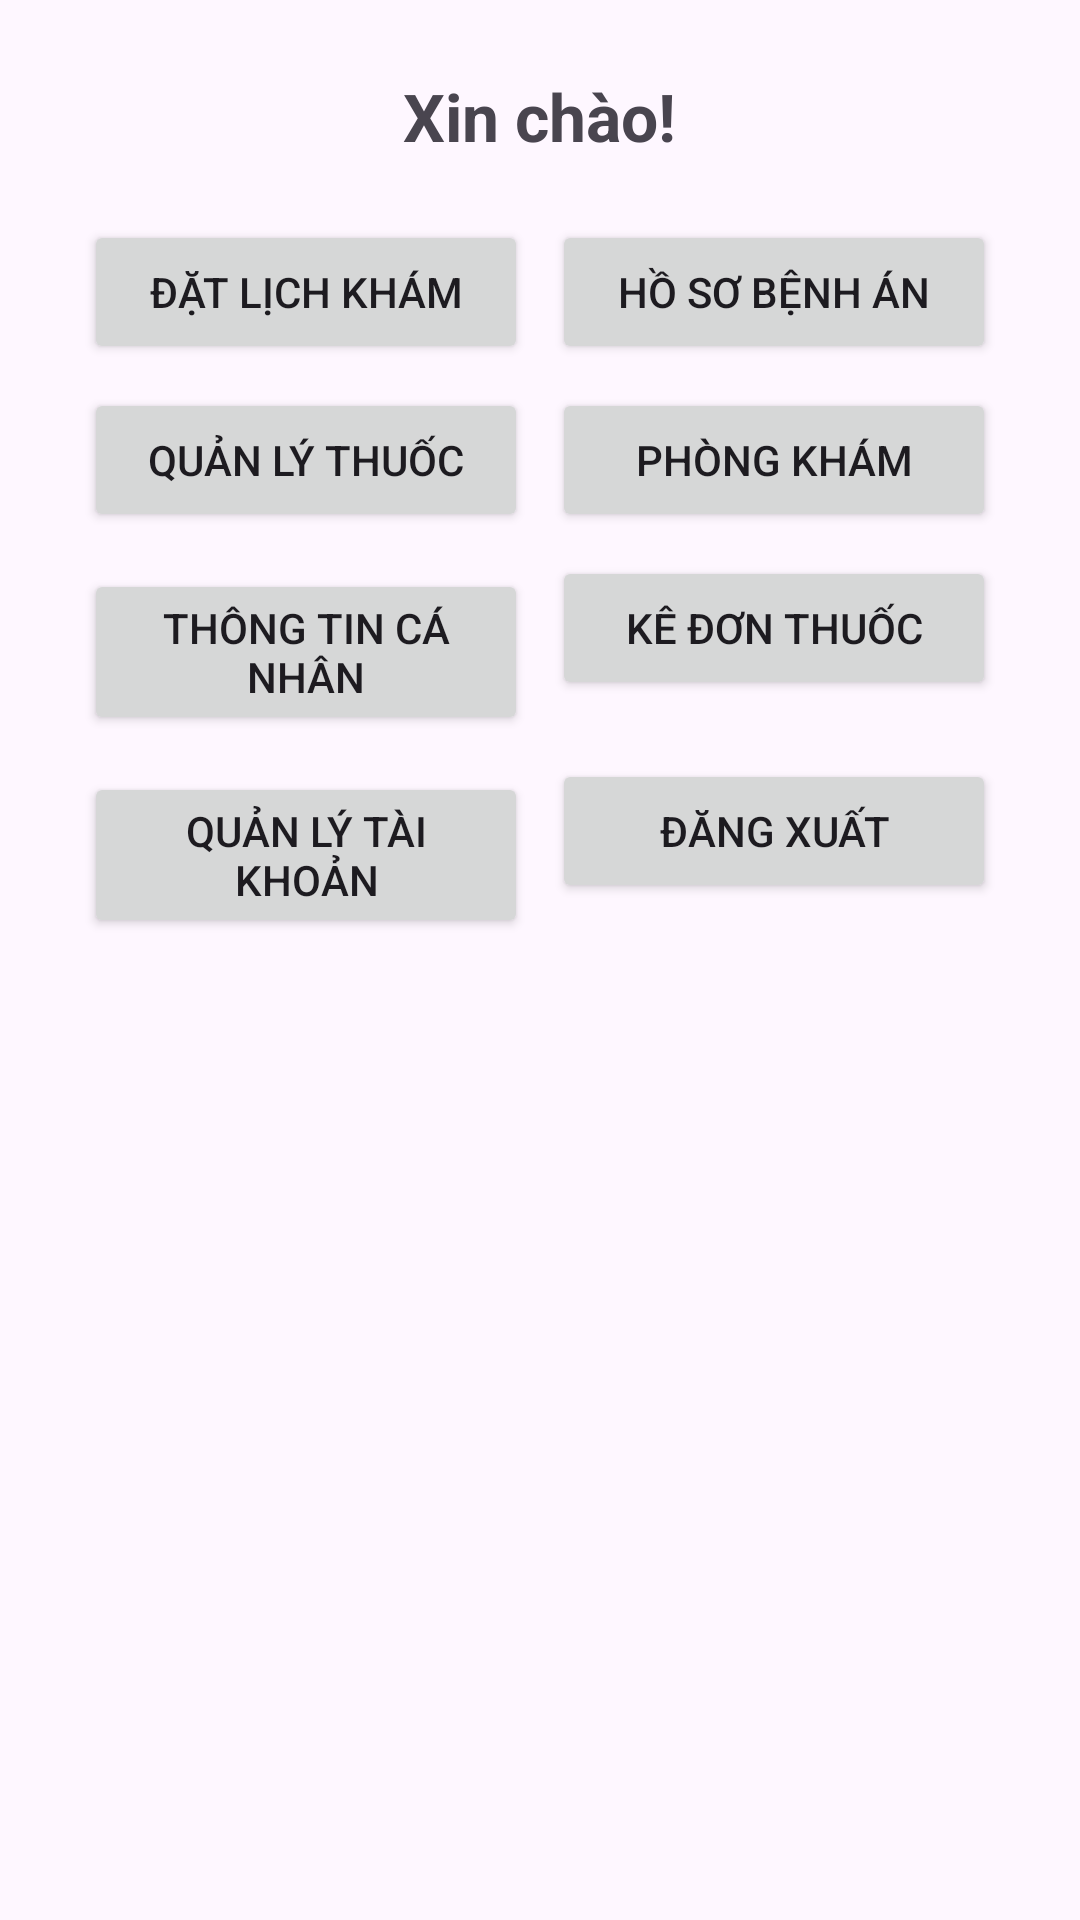

Reconstruct the res/layout file that produces this screen, plus the resources it refers to.
<!-- AndroidManifest.xml: application theme Theme.QLBV -->
<!-- res/layout/activity_dashboard.xml -->
<?xml version="1.0" encoding="utf-8"?>
<LinearLayout
    xmlns:android="http://schemas.android.com/apk/res/android"
    android:orientation="vertical"
    android:padding="24dp"
    android:layout_width="match_parent"
    android:layout_height="match_parent">

    
    <TextView
        android:id="@+id/tvWelcome"
        android:layout_width="wrap_content"
        android:layout_height="wrap_content"
        android:text="Xin chào!"
        android:textSize="22sp"
        android:textStyle="bold"
        android:layout_gravity="center_horizontal"
        android:paddingBottom="16dp"/>

    
    <GridLayout
        android:layout_width="match_parent"
        android:layout_height="wrap_content"
        android:columnCount="2"
        android:rowCount="4"
        android:alignmentMode="alignMargins"
        android:useDefaultMargins="true">

        <Button
            android:id="@+id/btnSchedule"
            android:text="Đặt lịch khám"
            android:layout_width="0dp"
            android:layout_height="wrap_content"
            android:layout_columnWeight="1" />

        <Button
            android:id="@+id/btnMedicalRecord"
            android:text="Hồ sơ bệnh án"
            android:layout_width="0dp"
            android:layout_height="wrap_content"
            android:layout_columnWeight="1"/>

        <Button
            android:text="Quản lý thuốc"
            android:layout_width="0dp"
            android:layout_height="wrap_content"
            android:layout_columnWeight="1"/>

        <Button
            android:id="@+id/btnClinicRoom"
            android:text="Phòng khám"
            android:layout_width="0dp"
            android:layout_height="wrap_content"
            android:layout_columnWeight="1"/>

        <Button
            android:id="@+id/btnProfile"
            android:text="Thông tin cá nhân"
            android:layout_width="0dp"
            android:layout_height="wrap_content"
            android:layout_columnWeight="1"/>

        <Button
            android:id="@+id/btnPrescription"
            android:text="Kê đơn thuốc"
            android:layout_width="0dp"
            android:layout_height="wrap_content"
            android:layout_columnWeight="1"/>

        <Button
            android:id="@+id/btnManageAccounts"
            android:text="Quản lý tài khoản"
            android:layout_width="0dp"
            android:layout_height="wrap_content"
            android:layout_columnWeight="1"/>

        <Button
            android:id="@+id/btnLogout"
            android:text="Đăng xuất"
            android:layout_width="0dp"
            android:layout_height="wrap_content"
            android:layout_columnWeight="1"/>

    </GridLayout>
</LinearLayout>
<!-- resources referenced by this layout -->
<resources>
  <style name="Theme.QLBV" parent="Base.Theme.QLBV" />
  <style name="Base.Theme.QLBV" parent="Theme.Material3.DayNight.NoActionBar">
          
          
      </style>
</resources>
